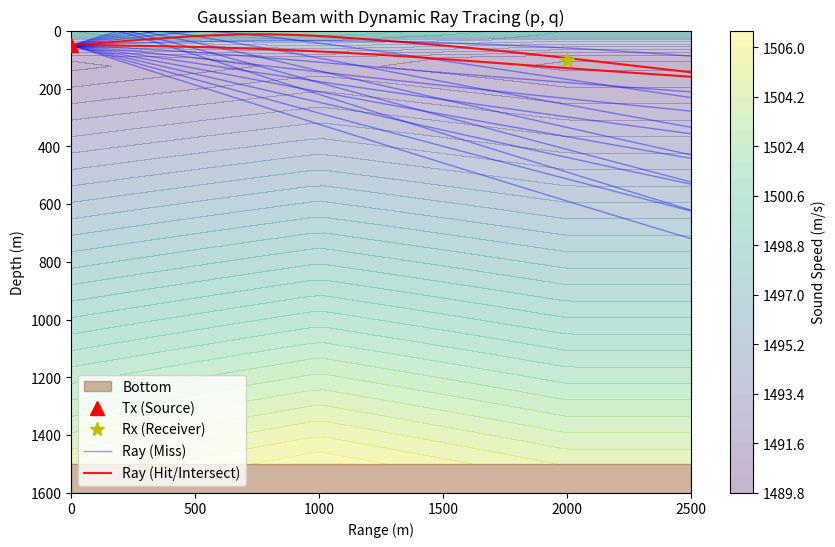

Write the Python code that produced this figure.
import numpy as np
import matplotlib.pyplot as plt
from matplotlib.lines import Line2D
from scipy.integrate import solve_ivp
from scipy.interpolate import interp1d, RectBivariateSpline

class GaussianBeamPropagator:
    def __init__(self, ranges, depths, c_grid, bottom_ranges, bottom_depths, freq=1000.0):
        """
        ranges: 距離の配列 (m)
        depths: 深度の配列 (m)
        c_grid: 2D音速プロファイル (m/s)
        bottom_ranges, bottom_depths: 海底地形データ (m)
        freq: 音源周波数 (Hz) - 振幅（ビーム幅）計算に使用
        """
        self.c_spline = RectBivariateSpline(ranges, depths, c_grid, kx=1, ky=1)
        self.bottom_func = interp1d(bottom_ranges, bottom_depths, kind='linear', fill_value="extrapolate")
        self.bottom_dzdr = 0.1 
        self.freq = freq
        self.omega = 2.0 * np.pi * freq

    def get_c_and_gradients(self, r, z):
        """位置(r, z)における音速c、1階偏微分、および2階偏微分を取得"""
        c = self.c_spline(r, z, grid=False).item()
        
        dr = 0.1
        dz = 0.1
        
        # 1階微分（中心差分）
        c_r_plus = self.c_spline(r + dr, z, grid=False).item()
        c_r_minus = self.c_spline(r - dr, z, grid=False).item()
        dc_dr = (c_r_plus - c_r_minus) / (2 * dr)
        
        c_z_plus = self.c_spline(r, z + dz, grid=False).item()
        c_z_minus = self.c_spline(r, z - dz, grid=False).item()
        dc_dz = (c_z_plus - c_z_minus) / (2 * dz)
        
        # 2階微分（中心差分）
        c_rr = (c_r_plus - 2*c + c_r_minus) / (dr**2)
        c_zz = (c_z_plus - 2*c + c_z_minus) / (dz**2)
        
        c_rz_pp = self.c_spline(r + dr, z + dz, grid=False).item()
        c_rz_mm = self.c_spline(r - dr, z - dz, grid=False).item()
        c_rz_pm = self.c_spline(r + dr, z - dz, grid=False).item()
        c_rz_mp = self.c_spline(r - dr, z + dz, grid=False).item()
        c_rz = (c_rz_pp - c_rz_mp - c_rz_pm + c_rz_mm) / (4 * dr * dz)
        
        return c, dc_dr, dc_dz, c_rr, c_zz, c_rz

    def ray_odes(self, s, Y):
        """
        運動学的＋動的音線方程式 (Kinematic & Dynamic Ray Equations)
        Y = [r, z, pr, pz, tau, q_R, q_I, p_R, p_I]
        """
        r, z, pr, pz, tau, q_R, q_I, p_R, p_I = Y
        c, dc_dr, dc_dz, c_rr, c_zz, c_rz = self.get_c_and_gradients(r, z)

        # --- 運動学の方程式 (軌跡) ---
        dr_ds = c * pr
        dz_ds = c * pz
        dpr_ds = - (1.0 / c**2) * dc_dr
        dpz_ds = - (1.0 / c**2) * dc_dz
        dtau_ds = 1.0 / c

        # --- 動的方程式 (ビームの広がり q とその微分 p) ---
        # 法線ベクトル成分
        nr = -c * pz
        nz = c * pr
        # 音線に垂直な方向の音速の2階微分 (c_nn)
        c_nn = c_rr * nr**2 + 2 * c_rz * nr * nz + c_zz * nz**2

        dqR_ds = c * p_R
        dqI_ds = c * p_I
        dpR_ds = - (c_nn / c**2) * q_R
        dpI_ds = - (c_nn / c**2) * q_I

        return [dr_ds, dz_ds, dpr_ds, dpz_ds, dtau_ds, dqR_ds, dqI_ds, dpR_ds, dpI_ds]

    def shoot_ray(self, start_pos, AoD_deg, max_range):
        """特定の放出角(AoD)で音線を撃ち、軌跡とビームパラメータを計算"""
        r0, z0 = start_pos
        theta0 = np.radians(AoD_deg)
        c0, _, _, _, _, _ = self.get_c_and_gradients(r0, z0)

        pr0 = np.cos(theta0) / c0
        pz0 = np.sin(theta0) / c0

        # ガウシアンビームの初期条件 (q(0)=1, p(0)=i 等)
        # q_R, q_I, p_R, p_I
        q0_R, q0_I = 1.0, 0.0
        p0_R, p0_I = 0.0, 1.0

        Y0 = np.array([r0, z0, pr0, pz0, 0.0, q0_R, q0_I, p0_R, p0_I])

        def surface(s, Y): return Y[1]
        surface.terminal = True
        surface.direction = -1

        def bottom(s, Y): return Y[1] - self.bottom_func(Y[0])
        bottom.terminal = True
        bottom.direction = 1

        def target(s, Y): return Y[0] - max_range
        target.terminal = True

        trajectories = []
        current_s = 0.0
        max_s = max_range * 5.0 

        while Y0[0] < max_range:
            sol = solve_ivp(
                self.ray_odes,
                [current_s, max_s],
                Y0,
                events=[surface, bottom, target],
                max_step=10.0, 
                dense_output=True
            )
            
            trajectories.append(sol)
            
            if sol.status == 1: 
                events = sol.t_events
                
                if len(events[2]) > 0: # Target
                    break
                
                elif len(events[0]) > 0: # Surface
                    Y0 = sol.y[:, -1].copy()
                    Y0[1] = 0.0  
                    Y0[3] = -Y0[3] 
                
                elif len(events[1]) > 0: # Bottom
                    Y0 = sol.y[:, -1].copy()
                    r_col = Y0[0]
                    Y0[1] = self.bottom_func(r_col)
                    
                    dzb_dr = (self.bottom_func(r_col + self.bottom_dzdr) - 
                              self.bottom_func(r_col - self.bottom_dzdr)) / (2 * self.bottom_dzdr)
                    
                    norm_mag = np.sqrt(1.0 + dzb_dr**2)
                    nx, nz = dzb_dr / norm_mag, -1.0 / norm_mag
                    
                    p_dot_n = Y0[2]*nx + Y0[3]*nz
                    Y0[2] = Y0[2] - 2 * p_dot_n * nx
                    Y0[3] = Y0[3] - 2 * p_dot_n * nz
                
                current_s = sol.t[-1]
            else:
                break 

        return trajectories, AoD_deg

    def calculate_contribution(self, trajectories, rx_pos, beam_width_threshold=30.0):
        """レシーバーへの近接判定と、ガウシアンエンベロープに基づく振幅計算"""
        min_dist = float('inf')
        closest_idx = 0
        best_sol = None
        
        rx_r, rx_z = rx_pos
        
        for sol in trajectories:
            r_pts = sol.y[0]
            z_pts = sol.y[1]
            
            dists = np.sqrt((r_pts - rx_r)**2 + (z_pts - rx_z)**2)
            idx_min = np.argmin(dists)
            
            if dists[idx_min] < min_dist:
                min_dist = dists[idx_min]
                closest_idx = idx_min
                best_sol = sol
                
        is_hit = min_dist <= beam_width_threshold
        amplitude = 0.0
        closest_tau = 0.0
        
        if is_hit and best_sol is not None:
            # 近接点でのパラメータ抽出
            r_c = best_sol.y[0, closest_idx]
            z_c = best_sol.y[1, closest_idx]
            closest_tau = best_sol.y[4, closest_idx]
            q_R = best_sol.y[5, closest_idx]
            q_I = best_sol.y[6, closest_idx]
            p_R = best_sol.y[7, closest_idx]
            p_I = best_sol.y[8, closest_idx]
            
            c_local, _, _, _, _, _ = self.get_c_and_gradients(r_c, z_c)
            
            # 複素数化
            q = complex(q_R, q_I)
            p = complex(p_R, p_I)
            
            # ガウシアンビーム振幅方程式: A ~ sqrt(c / |q|) * exp(-0.5 * omega * Im(p/q) * n^2)
            # nは中心音線からの法線距離(≒min_dist)
            imag_pq = np.imag(p / q)
            # 物理的に発散しないようエンベロープを保証
            if imag_pq < 0: imag_pq = 0 
            
            geom_spreading = np.sqrt(c_local / max(abs(q), 1e-10))
            gaussian_envelope = np.exp(-0.5 * self.omega * imag_pq * (min_dist**2))
            
            amplitude = geom_spreading * gaussian_envelope
            
        return is_hit, min_dist, closest_tau, amplitude

def run_test():
    print("=== Gaussian Beam Tracer (Dynamic Ray Equations) ===")
    
    ranges = np.array([0.0, 1000.0, 2000.0])
    depths = np.array([0.0, 20.0, 100.0, 2000.0])
    base_ssp = [1500.0, 1495.0, 1490.0, 1510.0]
    c_grid = np.array([base_ssp, [1502.0, 1496.0, 1491.0, 1512.0], base_ssp])
    
    bottom_ranges = np.array([0.0, 1000.0, 2000.0, 3000.0])
    bottom_depths = np.array([1500.0, 1500.0, 1500.0, 1500.0])
    
    start_pos = (0.0, 50.0)
    end_pos = (2000.0, 100.0)
    target_range = 2500.0
    
    # 1kHzの音源としてインスタンス化
    model = GaussianBeamPropagator(ranges, depths, c_grid, bottom_ranges, bottom_depths, freq=1000.0)
    
    test_angles = np.linspace(-15, 15, 15) # 音線を少し増やす
    
    fig, ax = plt.subplots(figsize=(10, 6))
    
    R_grid, Z_grid = np.meshgrid(np.linspace(0, target_range, 50), np.linspace(0, 1500, 50))
    C_grid_plot = np.vectorize(lambda r, z: model.get_c_and_gradients(r, z)[0])(R_grid, Z_grid)
    c_contour = ax.contourf(R_grid, Z_grid, C_grid_plot, levels=30, cmap='viridis', alpha=0.3)
    plt.colorbar(c_contour, ax=ax, label='Sound Speed (m/s)')
    
    r_plot = np.linspace(0, target_range, 100)
    z_plot = model.bottom_func(r_plot)
    ax.fill_between(r_plot, z_plot, max(z_plot)+100, color='saddlebrown', alpha=0.4, label='Bottom')
    
    print(f"{'AoD (deg)':>10} | {'Hit?':>6} | {'Dist(m)':>9} | {'Delay(s)':>9} | {'Amplitude':>10}")
    print("-" * 55)
    
    for angle in test_angles:
        trajectories, AoD = model.shoot_ray(start_pos, angle, target_range)
        is_hit, min_dist, hit_tau, amplitude = model.calculate_contribution(trajectories, end_pos, beam_width_threshold=30.0)
        
        hit_str = "YES" if is_hit else "NO"
        delay_str = f"{hit_tau:.4f}" if is_hit else "-"
        amp_str = f"{amplitude:.2e}" if is_hit else "-"
        print(f"{AoD:10.2f} | {hit_str:>6} | {min_dist:9.2f} | {delay_str:>9} | {amp_str:>10}")
        
        color = 'red' if is_hit else 'blue'
        alpha = 0.9 if is_hit else 0.4
        linewidth = 1.5 if is_hit else 1.0
        
        for sol in trajectories:
            ax.plot(sol.y[0], sol.y[1], color=color, linewidth=linewidth, alpha=alpha)

    ax.plot(start_pos[0], start_pos[1], 'r^', markersize=10, zorder=5, label='Tx (Source)')
    ax.plot(end_pos[0], end_pos[1], 'y*', markersize=10, zorder=5, label='Rx (Receiver)')
    
    custom_lines = [
        Line2D([0], [0], color='blue', lw=1.0, alpha=0.4),
        Line2D([0], [0], color='red', lw=1.5, alpha=0.9)
    ]
    handles, labels = ax.get_legend_handles_labels()
    handles.extend(custom_lines)
    labels.extend(['Ray (Miss)', 'Ray (Hit/Intersect)'])
    
    ax.set_title('Gaussian Beam with Dynamic Ray Tracing (p, q)')
    ax.set_xlabel('Range (m)')
    ax.set_ylabel('Depth (m)')
    ax.set_xlim([0, target_range])
    ax.set_ylim([1600, 0]) 
    ax.legend(handles=handles, labels=labels, loc='lower left')
    
    try:
        plt.show()
    except KeyboardInterrupt:
        pass

if __name__ == "__main__":
    run_test()
